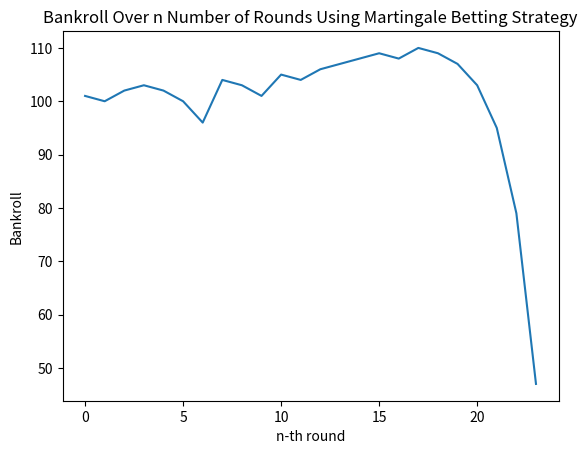

The matplotlib source for this figure:
import numpy as np
import matplotlib.pyplot as plt

def martingale(bankroll, baseWager, p, roundLimit, plot = False):
	wager = baseWager
	progress = []
	results = np.random.choice(['Red', 'Black'], p = [p, 1-p], size = roundLimit)
	for result in results:
		if bankroll < wager:
			break
		if result == 'Black':
			bankroll -= wager
			wager *= 1/p
		else:
			bankroll += wager
			wager = baseWager
		progress.append(bankroll)
	if plot == True:
		plt.plot(progress)
		plt.title('Bankroll Over n Number of Rounds Using Martingale Betting Strategy')
		plt.ylabel('Bankroll')
		plt.xlabel('n-th round')
		plt.show()
	return progress

martingale(100,1,.5,100,True)


def simulateMultipleTrial(bankroll, baseWager, p, roundLimit, goal, numTrial):
	numSuccess = 0
	for _ in range(numTrial):
		progress = martingale(bankroll, baseWager, p, roundLimit)
		if max(progress) > goal:
			numSuccess += 1
	successRate = numSuccess/numTrial
	print(f'Simulated martingale system starting with ${bankroll} and base wager of ${baseWager} with {p} chance of winning.\n' +
		f'Out of {numTrial} simulations, {numSuccess} simulations surpassed ${goal} for a successRate of {successRate}')

#Starting with $100, base wager $1, probability of winning: 50%, max 9999 rounds per simulation, test if it reaches $150, simulate 100 times.   
simulateMultipleTrial(100, 1, .5, 9999, 200, 1000)









